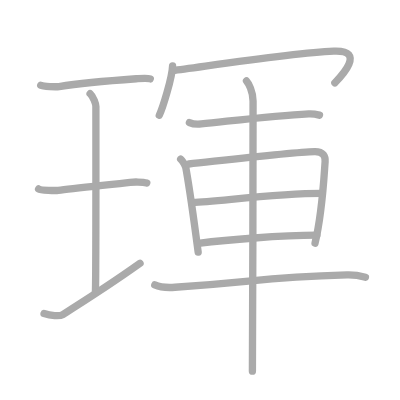
t = 0.00 s
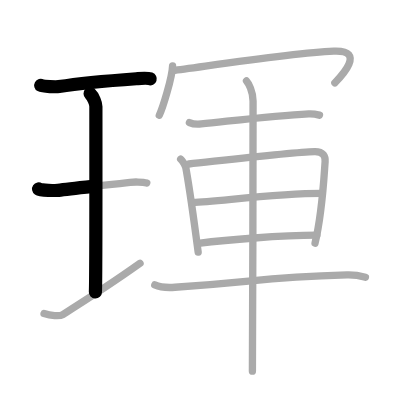
t = 2.50 s
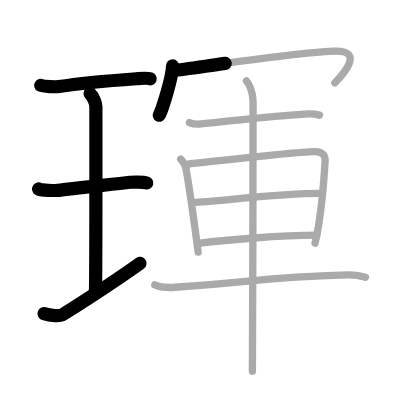
t = 5.25 s
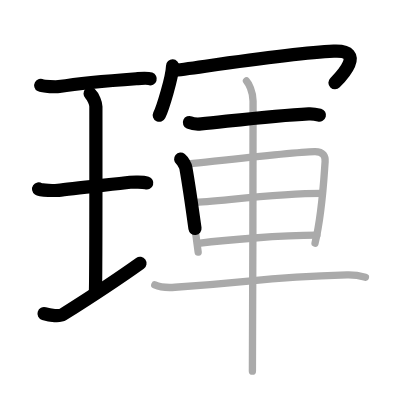
t = 7.75 s
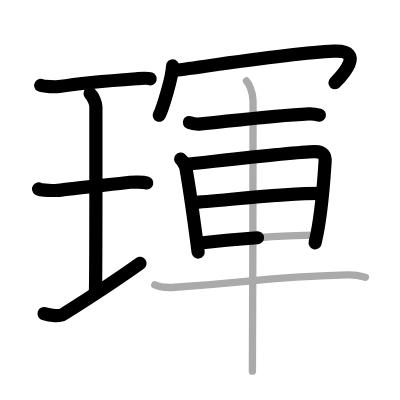
t = 10.50 s
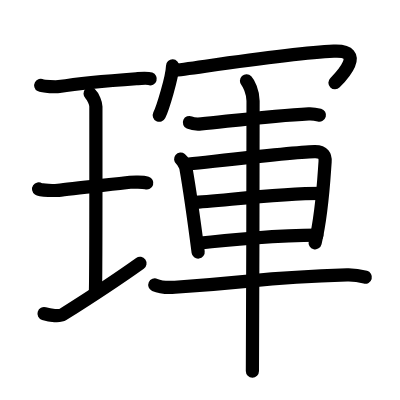
t = 13.00 s

The animated SVG that drew these frames (rendered in a browser with its animation timeline set to each time). Animation: 13 SMIL elements (animate=13); one cycle of 13.00 s.

<?xml version="1.0" standalone="no"?>
<!DOCTYPE svg PUBLIC "-//W3C//DTD SVG 1.1//EN"   "http://www.w3.org/Graphics/SVG/1.1/DTD/svg11.dtd">
<svg width="400px" height="400px"  version="1.1" xmlns="http://www.w3.org/2000/svg">
  <defs>
    <marker id="Triangle" viewBox="0 0 10 10" refX="0" refY="5" markerUnits="strokeWidth" markerWidth="3" style="stroke-opacity:0%;fill:#aaaaaa;" markerHeight="2" orient="auto">
      <path d="M 0 0 L 10 5 L 0 10 z" />
    </marker>
    
    <marker id="Arrow" viewBox="0 0 10 10" refX="5" refY="5" markerUnits="strokeWidth" markerWidth="1.8" style="stroke-opacity:0%;fill:#770000;" markerHeight="2" orient="auto">
      <path d="M 0 4 L 6 4 L 4 1 L 10 5 L 4 9 L 6 6 L 0 6 z" />
        <circle cx="5" cy="5" r="5" />
      </marker>
    
    <marker id="TriangleRed" viewBox="0 0 10 10" refX="0" refY="5" markerUnits="strokeWidth" markerWidth="3" style="stroke-opacity:0%;fill:#CC0000;" markerHeight="2" orient="auto">
      <path d="M 0 0 L 10 5 L 0 10 z" />
    </marker>
    
    <marker id="ArrowRed" viewBox="0 0 10 10" refX="5" refY="5" markerUnits="strokeWidth" markerWidth="1.8" style="stroke-opacity:0%;fill:#CC0000;" markerHeight="2" orient="auto">
      <path d="M 0 4 L 6 4 L 4 1 L 10 5 L 4 9 L 6 6 L 0 6 z" />
        <circle cx="5" cy="5" r="5" />
      </marker>
    
  </defs>
  
  <path style="fill:#ffffff; fill-opacity:100%; fill-rule:evenodd; stroke-width:0;" d="M 0 0 L 400px 0 L 400px 400px L 0 400px L 0 0" />

  <g transform="scale(3.6697247706422 3.6697247706422)">
<path style="fill:none; fill-opacity:0%; fill-rule:evenodd; stroke:#aaaaaa; stroke-opacity:100%; stroke-width: 1.5pt; stroke-linejoin:round; stroke-linecap:round;" d="M11.1 23.25c0.67 0.37 4.31 0.45 4.99 0.34c3.16-0.5 13.48-1.59 21.06-2.14c1.03-0.07 2.95-0.26 3.8 0.04"></path>
<path style="fill:none; fill-opacity:0%; fill-rule:evenodd; stroke:#aaaaaa; stroke-opacity:100%; stroke-width: 1.5pt; stroke-linejoin:round; stroke-linecap:round;" d="M24.55 25.52c0.93 0.88 1.58 2.78 1.58 3.48c0 5.95 0.05 46.62-0.13 50.57"></path>
<path style="fill:none; fill-opacity:0%; fill-rule:evenodd; stroke:#aaaaaa; stroke-opacity:100%; stroke-width: 1.5pt; stroke-linejoin:round; stroke-linecap:round;" d="M10.52 51.5c0.59 0.4 4.75 0.46 5.36 0.37c3.47-0.53 14.78-1.62 19.58-2.19c0.74-0.09 3.44-0.16 4.54 0.19"></path>
<path style="fill:none; fill-opacity:0%; fill-rule:evenodd; stroke:#aaaaaa; stroke-opacity:100%; stroke-width: 1.5pt; stroke-linejoin:round; stroke-linecap:round;" d="M12 85.46c1.75 0.54 4.27 0.79 5.12 0.25c5.45-3.43 12.73-8.04 21.04-13.96"></path>
<path style="fill:none; fill-opacity:0%; fill-rule:evenodd; stroke:#aaaaaa; stroke-opacity:100%; stroke-width: 1.5pt; stroke-linejoin:round; stroke-linecap:round;" d="M47.03 17.96c-0.11 3.19-2.7 11.54-3.62 13.44"></path>
<path style="fill:none; fill-opacity:0%; fill-rule:evenodd; stroke:#aaaaaa; stroke-opacity:100%; stroke-width: 1.5pt; stroke-linejoin:round; stroke-linecap:round;" d="M47.17 19.23c6.17-0.7 31.57-4.73 43.78-5.28c9.28-0.42 1.44 7.44 0.3 8.62"></path>
<path style="fill:none; fill-opacity:0%; fill-rule:evenodd; stroke:#aaaaaa; stroke-opacity:100%; stroke-width: 1.5pt; stroke-linejoin:round; stroke-linecap:round;" d="M51.62 33.39c0.84 0.37 2.38 0.45 3.22 0.37c8.12-0.81 19.8-2.27 29.28-2.74c1.4-0.07 2.24 0.17 2.94 0.36"></path>
<path style="fill:none; fill-opacity:0%; fill-rule:evenodd; stroke:#aaaaaa; stroke-opacity:100%; stroke-width: 1.5pt; stroke-linejoin:round; stroke-linecap:round;" d="M49.23 43.35c0.58 0.47 1.32 1.82 1.43 2.44c0.87 4.93 2.3 14.94 3.34 22.92"></path>
<path style="fill:none; fill-opacity:0%; fill-rule:evenodd; stroke:#aaaaaa; stroke-opacity:100%; stroke-width: 1.5pt; stroke-linejoin:round; stroke-linecap:round;" d="M51.46 44.69c8.83-0.94 28.21-3.23 34.23-3.38c2.49-0.06 3 1.29 2.9 2.76c-0.37 5.06-0.77 13.89-2.74 22.19"></path>
<path style="fill:none; fill-opacity:0%; fill-rule:evenodd; stroke:#aaaaaa; stroke-opacity:100%; stroke-width: 1.5pt; stroke-linejoin:round; stroke-linecap:round;" d="M52.54 55.17c6.66-0.23 22.56-2.48 35.1-2.48"></path>
<path style="fill:none; fill-opacity:0%; fill-rule:evenodd; stroke:#aaaaaa; stroke-opacity:100%; stroke-width: 1.5pt; stroke-linejoin:round; stroke-linecap:round;" d="M54.04 66.3c7.74-0.93 22.23-2.21 32.3-2.21"></path>
<path style="fill:none; fill-opacity:0%; fill-rule:evenodd; stroke:#aaaaaa; stroke-opacity:100%; stroke-width: 1.5pt; stroke-linejoin:round; stroke-linecap:round;" d="M42.18 77.64c1.43 0.64 4.03 0.74 5.48 0.64c24.13-1.66 23.03-2.62 46.92-3.37c2.38-0.07 3.81 0.31 5 0.63"></path>
<path style="fill:none; fill-opacity:0%; fill-rule:evenodd; stroke:#aaaaaa; stroke-opacity:100%; stroke-width: 1.5pt; stroke-linejoin:round; stroke-linecap:round;" d="M67.17 22.05c0.54 0.57 1.79 2.95 1.79 5.45c0 1.15-0.07 66.46-0.18 73.64"></path>

<path style="fill:none; fill-opacity:0%; fill-rule:evenodd; stroke:#000000; stroke-opacity:100%; stroke-width: 2.7pt; stroke-linejoin:round; stroke-linecap:round;" d="M11.1 23.25c0.67 0.37 4.31 0.45 4.99 0.34c3.16-0.5 13.48-1.59 21.06-2.14c1.03-0.07 2.95-0.26 3.8 0.04" pathLength="100" stroke-dashoffset="100" stroke-dasharray="100 105"><animate id="dashAnim1" attributeName="stroke-dashoffset" from="100" to="0" dur="1s" calcMode="linear" fill="freeze"/></path>
<path style="fill:none; fill-opacity:0%; fill-rule:evenodd; stroke:#000000; stroke-opacity:100%; stroke-width: 2.7pt; stroke-linejoin:round; stroke-linecap:round;" d="M24.55 25.52c0.93 0.88 1.58 2.78 1.58 3.48c0 5.95 0.05 46.62-0.13 50.57" pathLength="100" stroke-dashoffset="100" stroke-dasharray="100 105"><animate id="dashAnim2" attributeName="stroke-dashoffset" from="100" to="0" dur="1s" calcMode="linear" begin="dashAnim1.end" fill="freeze"/></path>
<path style="fill:none; fill-opacity:0%; fill-rule:evenodd; stroke:#000000; stroke-opacity:100%; stroke-width: 2.7pt; stroke-linejoin:round; stroke-linecap:round;" d="M10.52 51.5c0.59 0.4 4.75 0.46 5.36 0.37c3.47-0.53 14.78-1.62 19.58-2.19c0.74-0.09 3.44-0.16 4.54 0.19" pathLength="100" stroke-dashoffset="100" stroke-dasharray="100 105"><animate id="dashAnim3" attributeName="stroke-dashoffset" from="100" to="0" dur="1s" calcMode="linear" begin="dashAnim2.end" fill="freeze"/></path>
<path style="fill:none; fill-opacity:0%; fill-rule:evenodd; stroke:#000000; stroke-opacity:100%; stroke-width: 2.7pt; stroke-linejoin:round; stroke-linecap:round;" d="M12 85.46c1.75 0.54 4.27 0.79 5.12 0.25c5.45-3.43 12.73-8.04 21.04-13.96" pathLength="100" stroke-dashoffset="100" stroke-dasharray="100 105"><animate id="dashAnim4" attributeName="stroke-dashoffset" from="100" to="0" dur="1s" calcMode="linear" begin="dashAnim3.end" fill="freeze"/></path>
<path style="fill:none; fill-opacity:0%; fill-rule:evenodd; stroke:#000000; stroke-opacity:100%; stroke-width: 2.7pt; stroke-linejoin:round; stroke-linecap:round;" d="M47.03 17.96c-0.11 3.19-2.7 11.54-3.62 13.44" pathLength="100" stroke-dashoffset="100" stroke-dasharray="100 105"><animate id="dashAnim5" attributeName="stroke-dashoffset" from="100" to="0" dur="1s" calcMode="linear" begin="dashAnim4.end" fill="freeze"/></path>
<path style="fill:none; fill-opacity:0%; fill-rule:evenodd; stroke:#000000; stroke-opacity:100%; stroke-width: 2.7pt; stroke-linejoin:round; stroke-linecap:round;" d="M47.17 19.23c6.17-0.7 31.57-4.73 43.78-5.28c9.28-0.42 1.44 7.44 0.3 8.62" pathLength="100" stroke-dashoffset="100" stroke-dasharray="100 105"><animate id="dashAnim6" attributeName="stroke-dashoffset" from="100" to="0" dur="1s" calcMode="linear" begin="dashAnim5.end" fill="freeze"/></path>
<path style="fill:none; fill-opacity:0%; fill-rule:evenodd; stroke:#000000; stroke-opacity:100%; stroke-width: 2.7pt; stroke-linejoin:round; stroke-linecap:round;" d="M51.62 33.39c0.84 0.37 2.38 0.45 3.22 0.37c8.12-0.81 19.8-2.27 29.28-2.74c1.4-0.07 2.24 0.17 2.94 0.36" pathLength="100" stroke-dashoffset="100" stroke-dasharray="100 105"><animate id="dashAnim7" attributeName="stroke-dashoffset" from="100" to="0" dur="1s" calcMode="linear" begin="dashAnim6.end" fill="freeze"/></path>
<path style="fill:none; fill-opacity:0%; fill-rule:evenodd; stroke:#000000; stroke-opacity:100%; stroke-width: 2.7pt; stroke-linejoin:round; stroke-linecap:round;" d="M49.23 43.35c0.58 0.47 1.32 1.82 1.43 2.44c0.87 4.93 2.3 14.94 3.34 22.92" pathLength="100" stroke-dashoffset="100" stroke-dasharray="100 105"><animate id="dashAnim8" attributeName="stroke-dashoffset" from="100" to="0" dur="1s" calcMode="linear" begin="dashAnim7.end" fill="freeze"/></path>
<path style="fill:none; fill-opacity:0%; fill-rule:evenodd; stroke:#000000; stroke-opacity:100%; stroke-width: 2.7pt; stroke-linejoin:round; stroke-linecap:round;" d="M51.46 44.69c8.83-0.94 28.21-3.23 34.23-3.38c2.49-0.06 3 1.29 2.9 2.76c-0.37 5.06-0.77 13.89-2.74 22.19" pathLength="100" stroke-dashoffset="100" stroke-dasharray="100 105"><animate id="dashAnim9" attributeName="stroke-dashoffset" from="100" to="0" dur="1s" calcMode="linear" begin="dashAnim8.end" fill="freeze"/></path>
<path style="fill:none; fill-opacity:0%; fill-rule:evenodd; stroke:#000000; stroke-opacity:100%; stroke-width: 2.7pt; stroke-linejoin:round; stroke-linecap:round;" d="M52.54 55.17c6.66-0.23 22.56-2.48 35.1-2.48" pathLength="100" stroke-dashoffset="100" stroke-dasharray="100 105"><animate id="dashAnim10" attributeName="stroke-dashoffset" from="100" to="0" dur="1s" calcMode="linear" begin="dashAnim9.end" fill="freeze"/></path>
<path style="fill:none; fill-opacity:0%; fill-rule:evenodd; stroke:#000000; stroke-opacity:100%; stroke-width: 2.7pt; stroke-linejoin:round; stroke-linecap:round;" d="M54.04 66.3c7.74-0.93 22.23-2.21 32.3-2.21" pathLength="100" stroke-dashoffset="100" stroke-dasharray="100 105"><animate id="dashAnim11" attributeName="stroke-dashoffset" from="100" to="0" dur="1s" calcMode="linear" begin="dashAnim10.end" fill="freeze"/></path>
<path style="fill:none; fill-opacity:0%; fill-rule:evenodd; stroke:#000000; stroke-opacity:100%; stroke-width: 2.7pt; stroke-linejoin:round; stroke-linecap:round;" d="M42.18 77.64c1.43 0.64 4.03 0.74 5.48 0.64c24.13-1.66 23.03-2.62 46.92-3.37c2.38-0.07 3.81 0.31 5 0.63" pathLength="100" stroke-dashoffset="100" stroke-dasharray="100 105"><animate id="dashAnim12" attributeName="stroke-dashoffset" from="100" to="0" dur="1s" calcMode="linear" begin="dashAnim11.end" fill="freeze"/></path>
<path style="fill:none; fill-opacity:0%; fill-rule:evenodd; stroke:#000000; stroke-opacity:100%; stroke-width: 2.7pt; stroke-linejoin:round; stroke-linecap:round;" d="M67.17 22.05c0.54 0.57 1.79 2.95 1.79 5.45c0 1.15-0.07 66.46-0.18 73.64" pathLength="100" stroke-dashoffset="100" stroke-dasharray="100 105"><animate id="dashAnim13" attributeName="stroke-dashoffset" from="100" to="0" dur="1s" calcMode="linear" begin="dashAnim12.end" fill="freeze"/></path>

</g>

</svg>  
          
